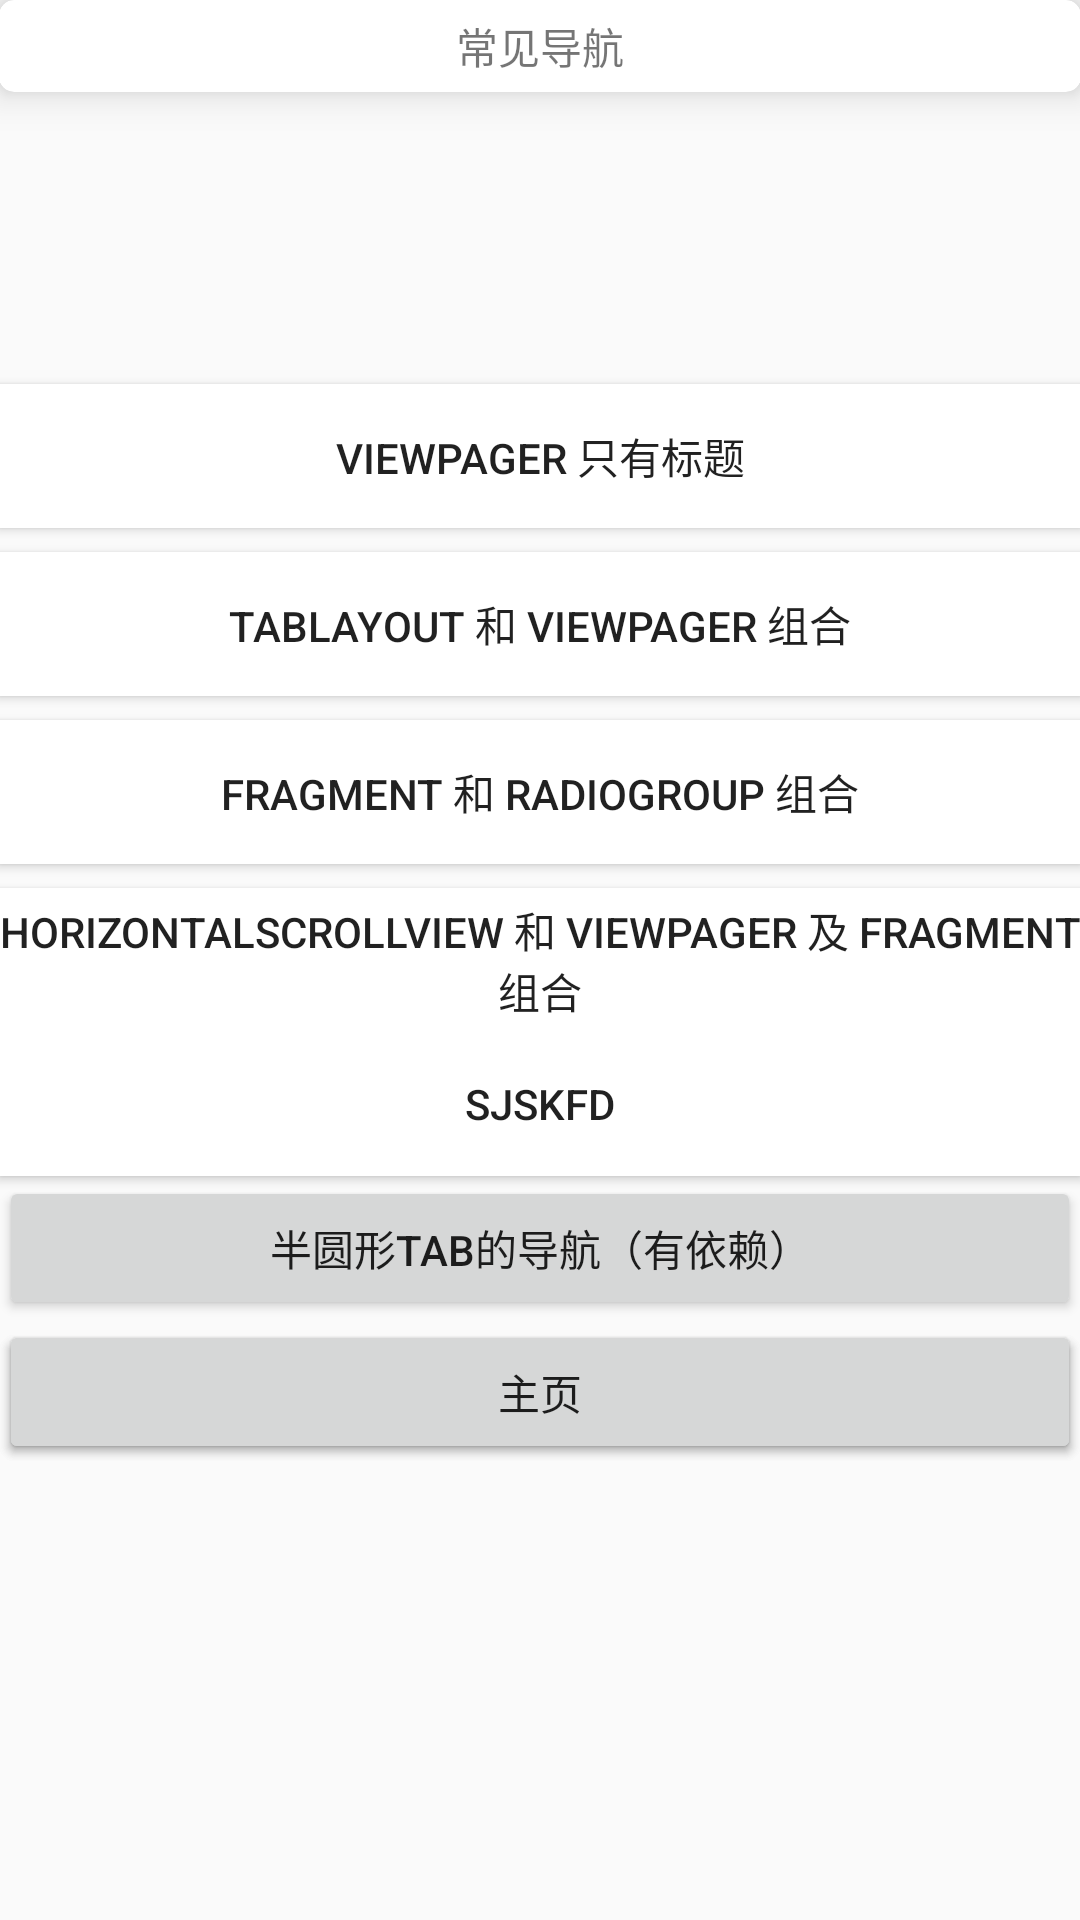

This screen was rendered from an Android layout file. Write that file and the resources it references.
<!-- AndroidManifest.xml: application theme AppTheme -->
<!-- res/layout/activity_main.xml -->
<?xml version="1.0" encoding="utf-8"?>
<RelativeLayout xmlns:android="http://schemas.android.com/apk/res/android"
    xmlns:app="http://schemas.android.com/apk/res-auto"
    xmlns:tools="http://schemas.android.com/tools"
    android:layout_width="match_parent"
    android:layout_height="match_parent"
    android:paddingBottom="@dimen/activity_vertical_margin"
    android:paddingLeft="@dimen/activity_horizontal_margin"
    android:paddingRight="@dimen/activity_horizontal_margin"
    android:paddingTop="@dimen/activity_vertical_margin"
    tools:context="com.wl.tabguidance.MainActivity">

    <android.support.v7.widget.CardView
        android:id="@+id/cardview"
        android:layout_width="match_parent"
        android:layout_height="wrap_content"
        app:cardCornerRadius="5dp"
        app:cardElevation="8dp">

        <TextView
            android:layout_width="wrap_content"
            android:layout_height="wrap_content"
            android:layout_gravity="center_horizontal"
            android:padding="5dp"
            android:text="常见导航" />
    </android.support.v7.widget.CardView>

    <Button
        android:id="@+id/btn_one"
        style="@style/btn_common_style"
        android:layout_above="@+id/btn_two"
        android:text="ViewPager 只有标题" />

    <Button
        android:id="@+id/btn_two"
        style="@style/btn_common_style"
        android:layout_above="@+id/btn_three"
        android:text="TabLayout 和 ViewPager 组合" />

    <Button
        android:id="@+id/btn_three"
        style="@style/btn_common_style"
        android:layout_above="@+id/btn_four"
        android:text="Fragment 和 RadioGroup 组合" />

    <Button
        android:id="@+id/btn_four"
        style="@style/btn_common_style"
        android:layout_centerInParent="true"
        android:text="HorizontalScrollView 和 ViewPager 及 Fragment 组合" />

    <Button
        android:id="@+id/btn_five"
        android:layout_width="match_parent"
        android:layout_height="wrap_content"
        android:layout_below="@+id/btn_four"
        android:background="#ffffffff"
        android:text="sjskfd" />

    <Button
        android:id="@+id/btn_six"
        android:layout_width="match_parent"
        android:layout_height="wrap_content"
        android:layout_below="@id/btn_five"
        android:text="半圆形tab的导航（有依赖）" />

    <Button
        android:id="@+id/btn_seven"
        android:layout_width="match_parent"
        android:layout_height="wrap_content"
        android:layout_below="@+id/btn_six"
        android:text="仿QQ的导航栏（有依赖）" />


    <Button
        android:id="@+id/btn_home_page"
        android:layout_below="@+id/btn_six"
        android:text="主页"
        android:layout_width="match_parent"
        android:layout_height="wrap_content"
        />
</RelativeLayout>
<!-- resources referenced by this layout -->
<resources>
  <style name="btn_common_style">
          <item name="android:layout_width">match_parent</item>
          <item name="android:layout_height">wrap_content</item>
          <item name="android:layout_marginTop">8dp</item>
          <item name="android:background">@drawable/btn_selector</item>
      </style>
  <style name="AppTheme" parent="Theme.AppCompat.Light.DarkActionBar">
          
          <item name="colorPrimary">@color/colorPrimary</item>
          <item name="colorPrimaryDark">@color/colorPrimaryDark</item>
          <item name="colorAccent">@color/colorAccent</item>
      </style>
  <!-- drawable btn_selector (drawable) -->
  <?xml version="1.0" encoding="utf-8"?>
  <selector xmlns:android="http://schemas.android.com/apk/res/android">
  
      <item android:state_pressed="true" android:drawable="@color/gray"></item>
      <item android:state_pressed="false" android:drawable="@color/white"></item>
  </selector>
  <color name="colorPrimary">#3F51B5</color>
  <color name="colorPrimaryDark">#303F9F</color>
  <color name="colorAccent">#FF4081</color>
  <color name="gray">#c9c9c3</color>
  <color name="white">#ffffffff</color>
</resources>
